Labelled photos from "dataset", an image-classification folder in GreenAvo-Capstone/Machine-Learning. The possible labels are: half ripe, ripe.

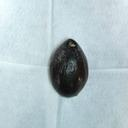
Label: ripe

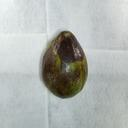
Label: half ripe

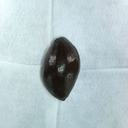
Label: ripe

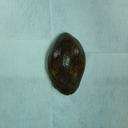
Label: half ripe

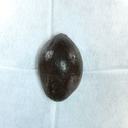
Label: ripe

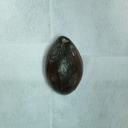
Label: half ripe
